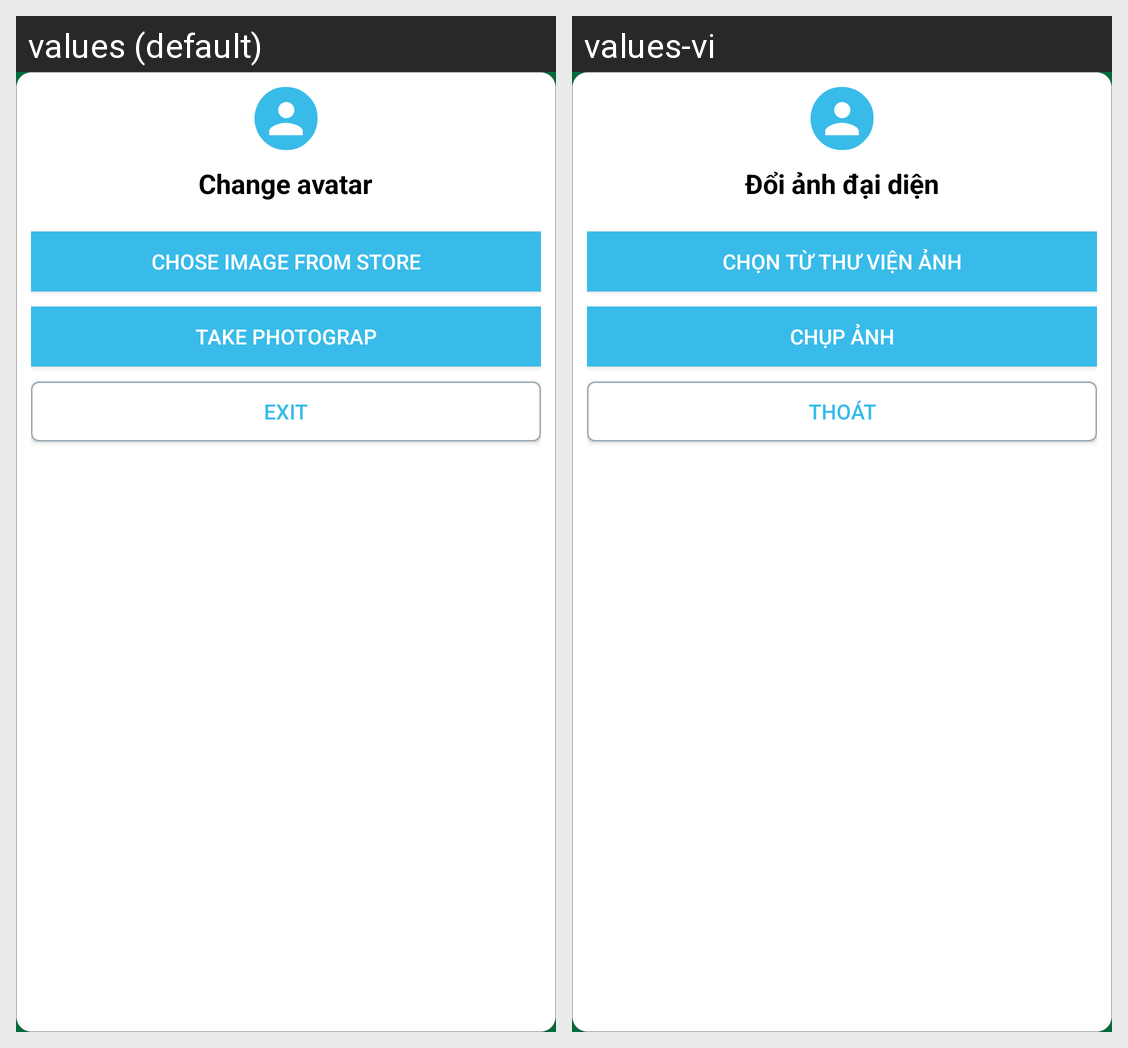

The same Android screen rendered under two of its app's locales, left to right. List the strings drawn on it with the default value and each locale's translation.
Android screen res/layout/dialog_change_avatar.xml rendered under 2 locales, left to right: values (default), values-vi. Device: Nexus 5 (rendered at 1080×1920; each locale shown at half size, 540×960, under a caption strip naming it); theme AppTheme.Start.
Strings drawn on this screen, with the default value and each locale's value (text and hints the layout hard-codes, and strings that could not be matched under every locale, appear in the picture but are not listed):

str_change_avatar
  values: Change avatar
  values-vi: Đổi ảnh đại diện

str_chose_image_from_store
  values: Chose image from store
  values-vi: Chọn từ thư viện ảnh

str_take_photo
  values: Take photograp
  values-vi: Chụp ảnh

str_exit
  values: Exit
  values-vi: Thoát
